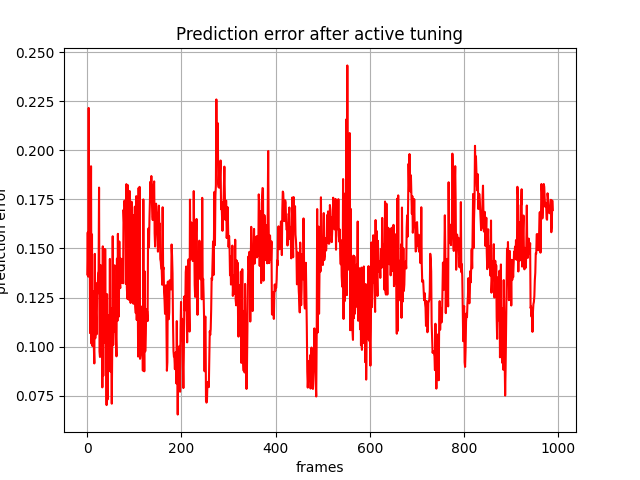

Values plotted in this chart, from the file beside it:
, 0
0, 0.1368
1, 0.1582
2, 0.1356
3, 0.2216
4, 0.1394
5, 0.1652
6, 0.1069
7, 0.1498
8, 0.1919
9, 0.1015
10, 0.1572
11, 0.1002
12, 0.1283
13, 0.1258
14, 0.09919
15, 0.0914
16, 0.1473
17, 0.1042
18, 0.1225
19, 0.1108
20, 0.1063
21, 0.1324
22, 0.1271
23, 0.1377
24, 0.1378
25, 0.181
26, 0.09755
27, 0.09467
28, 0.1416
29, 0.1104
30, 0.09842
31, 0.1334
32, 0.0792
33, 0.1511
34, 0.08508
35, 0.1498
36, 0.1018
37, 0.1043
38, 0.1496
39, 0.1161
40, 0.109
41, 0.07016
42, 0.1267
43, 0.07298
44, 0.09668
45, 0.08971
46, 0.1159
47, 0.09274
48, 0.1447
49, 0.08728
50, 0.1196
51, 0.09255
52, 0.07088
53, 0.0993
54, 0.1562
55, 0.1008
56, 0.1171
57, 0.1392
58, 0.1414
59, 0.1075
... 929 more rows
